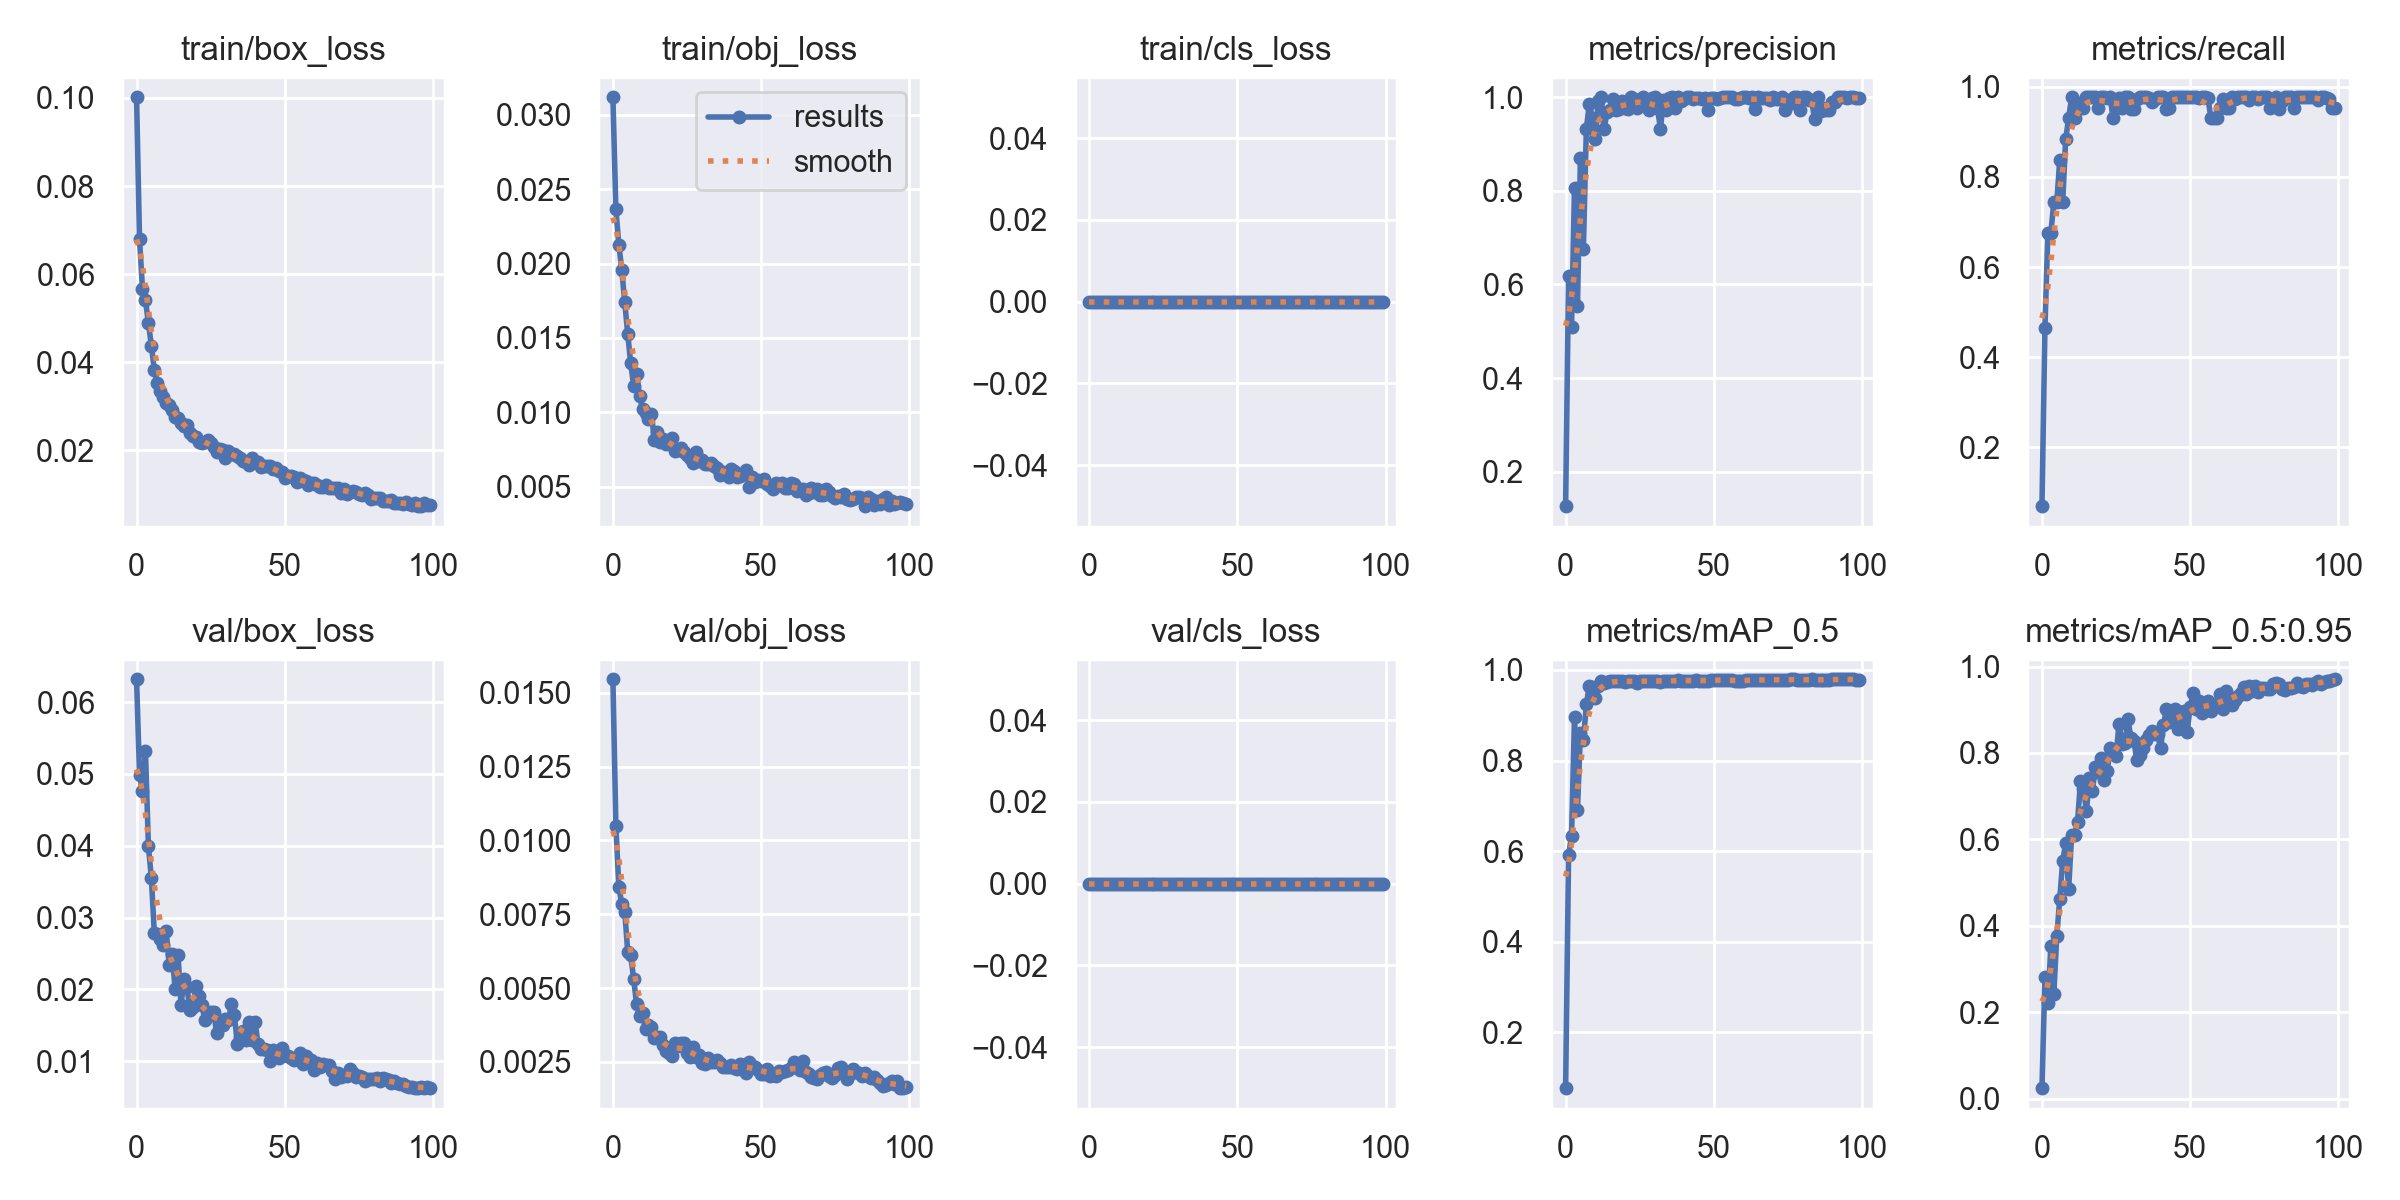

The data file committed next to this chart (first rows):
epoch, train/box_loss, train/obj_loss, train/cls_loss, metrics/precision, metrics/recall, metrics/mAP_0.5, metrics/mAP_0.5:0.95, val/box_loss, val/obj_loss, val/cls_loss, x/lr0, x/lr1, x/lr2
0, 0.1002, 0.03118, 0, 0.1263, 0.06977, 0.07606, 0.02399, 0.06318, 0.01545, 0, 0.0766, 0.0026, 0.0026
1, 0.06787, 0.02365, 0, 0.6184, 0.4651, 0.5913, 0.2806, 0.04986, 0.0105, 0, 0.05225, 0.005248, 0.005248
2, 0.05665, 0.02127, 0, 0.5095, 0.6763, 0.6333, 0.2203, 0.04758, 0.008421, 0, 0.02784, 0.007842, 0.007842
3, 0.05402, 0.01956, 0, 0.8059, 0.6758, 0.897, 0.3527, 0.05313, 0.007848, 0, 0.009703, 0.009703, 0.009703
4, 0.04891, 0.01738, 0, 0.5539, 0.7442, 0.6906, 0.2411, 0.03993, 0.007585, 0, 0.009703, 0.009703, 0.009703
5, 0.04372, 0.01526, 0, 0.8698, 0.7442, 0.8598, 0.3763, 0.03548, 0.006223, 0, 0.009604, 0.009604, 0.009604
6, 0.03819, 0.01328, 0, 0.6768, 0.8372, 0.8443, 0.4617, 0.0278, 0.006115, 0, 0.009505, 0.009505, 0.009505
7, 0.03519, 0.01179, 0, 0.933, 0.7442, 0.9238, 0.55, 0.02765, 0.005309, 0, 0.009406, 0.009406, 0.009406
8, 0.03341, 0.01255, 0, 0.9856, 0.8837, 0.9654, 0.5907, 0.02702, 0.004443, 0, 0.009307, 0.009307, 0.009307
9, 0.03209, 0.01108, 0, 0.9559, 0.9302, 0.9624, 0.4842, 0.02623, 0.004057, 0, 0.009208, 0.009208, 0.009208
10, 0.0306, 0.01023, 0, 0.9114, 0.9767, 0.9376, 0.6094, 0.02817, 0.004165, 0, 0.009109, 0.009109, 0.009109
11, 0.03015, 0.009954, 0, 0.9925, 0.9302, 0.9651, 0.6109, 0.02342, 0.003603, 0, 0.00901, 0.00901, 0.00901
12, 0.02912, 0.009535, 0, 1, 0.9504, 0.9748, 0.6403, 0.02491, 0.003743, 0, 0.008911, 0.008911, 0.008911
13, 0.02748, 0.009874, 0, 0.9325, 0.9646, 0.9723, 0.734, 0.02006, 0.003684, 0, 0.008812, 0.008812, 0.008812
14, 0.02737, 0.008148, 0, 0.969, 0.9535, 0.9733, 0.7175, 0.02477, 0.003301, 0, 0.008713, 0.008713, 0.008713
15, 0.0261, 0.008665, 0, 0.9723, 0.9767, 0.9752, 0.6651, 0.01778, 0.003331, 0, 0.008614, 0.008614, 0.008614
16, 0.02549, 0.00798, 0, 0.9961, 0.9767, 0.9756, 0.741, 0.02143, 0.003332, 0, 0.008515, 0.008515, 0.008515
17, 0.02564, 0.008217, 0, 0.9731, 0.9767, 0.9766, 0.7107, 0.0203, 0.003083, 0, 0.008416, 0.008416, 0.008416
18, 0.02388, 0.007841, 0, 0.9741, 0.9767, 0.9746, 0.7683, 0.01721, 0.002864, 0, 0.008317, 0.008317, 0.008317
19, 0.02325, 0.008002, 0, 0.9927, 0.9535, 0.9746, 0.7566, 0.01749, 0.002788, 0, 0.008218, 0.008218, 0.008218
20, 0.02293, 0.00829, 0, 0.9761, 0.9767, 0.9739, 0.7892, 0.02054, 0.002697, 0, 0.008119, 0.008119, 0.008119
21, 0.0218, 0.007398, 0, 0.9752, 0.9767, 0.9756, 0.7363, 0.01912, 0.003128, 0, 0.00802, 0.00802, 0.00802
22, 0.02163, 0.007499, 0, 1, 0.975, 0.976, 0.7571, 0.01787, 0.003046, 0, 0.007921, 0.007921, 0.007921
23, 0.02174, 0.007612, 0, 0.9974, 0.9767, 0.9759, 0.8104, 0.01582, 0.003149, 0, 0.007822, 0.007822, 0.007822
24, 0.02223, 0.007323, 0, 0.9771, 0.9302, 0.972, 0.7988, 0.01651, 0.003135, 0, 0.007723, 0.007723, 0.007723
25, 0.0216, 0.007097, 0, 0.996, 0.9535, 0.9752, 0.7929, 0.01684, 0.002815, 0, 0.007624, 0.007624, 0.007624
26, 0.02065, 0.006954, 0, 1, 0.9745, 0.9757, 0.8675, 0.01688, 0.002667, 0, 0.007525, 0.007525, 0.007525
27, 0.01963, 0.006586, 0, 0.9925, 0.9535, 0.9758, 0.8212, 0.01398, 0.003, 0, 0.007426, 0.007426, 0.007426
28, 0.02026, 0.007325, 0, 0.9733, 0.9767, 0.9757, 0.8225, 0.0156, 0.002671, 0, 0.007327, 0.007327, 0.007327
29, 0.02008, 0.006705, 0, 0.9977, 0.9767, 0.9764, 0.8791, 0.015, 0.002718, 0, 0.007228, 0.007228, 0.007228
30, 0.01823, 0.006772, 0, 1, 0.9511, 0.9762, 0.8343, 0.01584, 0.002479, 0, 0.007129, 0.007129, 0.007129
31, 0.0197, 0.006505, 0, 0.9761, 0.9514, 0.9748, 0.8283, 0.01574, 0.002416, 0, 0.00703, 0.00703, 0.00703
32, 0.0191, 0.006553, 0, 0.9331, 0.9726, 0.9735, 0.784, 0.01791, 0.002635, 0, 0.006931, 0.006931, 0.006931
33, 0.01916, 0.006611, 0, 0.9935, 0.9767, 0.9766, 0.7963, 0.01646, 0.002503, 0, 0.006832, 0.006832, 0.006832
34, 0.01865, 0.006415, 0, 0.9733, 0.9767, 0.9764, 0.812, 0.01236, 0.002481, 0, 0.006733, 0.006733, 0.006733
35, 0.01824, 0.006233, 0, 0.9983, 0.9767, 0.9764, 0.8301, 0.0132, 0.002556, 0, 0.006634, 0.006634, 0.006634
36, 0.01759, 0.005794, 0, 1, 0.9748, 0.9762, 0.8405, 0.01415, 0.002448, 0, 0.006535, 0.006535, 0.006535
37, 0.01726, 0.006011, 0, 0.9765, 0.9659, 0.976, 0.8511, 0.01298, 0.002341, 0, 0.006436, 0.006436, 0.006436
38, 0.01659, 0.005939, 0, 1, 0.9739, 0.9768, 0.8435, 0.01546, 0.002331, 0, 0.006337, 0.006337, 0.006337
39, 0.01825, 0.00562, 0, 0.9912, 0.9767, 0.9768, 0.8446, 0.01303, 0.00231, 0, 0.006238, 0.006238, 0.006238
40, 0.01737, 0.006172, 0, 0.9972, 0.9767, 0.9767, 0.8108, 0.01547, 0.00238, 0, 0.006139, 0.006139, 0.006139
41, 0.01736, 0.006039, 0, 1, 0.9763, 0.9764, 0.8644, 0.01237, 0.002278, 0, 0.00604, 0.00604, 0.00604
42, 0.01608, 0.005651, 0, 1, 0.9506, 0.976, 0.9012, 0.01175, 0.002272, 0, 0.005941, 0.005941, 0.005941
43, 0.01641, 0.005725, 0, 0.997, 0.9535, 0.976, 0.8713, 0.01174, 0.002417, 0, 0.005842, 0.005842, 0.005842
44, 0.01637, 0.005821, 0, 0.9991, 0.9767, 0.978, 0.8913, 0.01164, 0.002393, 0, 0.005743, 0.005743, 0.005743
45, 0.0164, 0.0061, 0, 0.9974, 0.9767, 0.9768, 0.9006, 0.01009, 0.002125, 0, 0.005644, 0.005644, 0.005644
46, 0.01561, 0.005006, 0, 0.9973, 0.9767, 0.9766, 0.8556, 0.0115, 0.002488, 0, 0.005545, 0.005545, 0.005545
47, 0.01597, 0.005652, 0, 0.9981, 0.9767, 0.9765, 0.8804, 0.01071, 0.002362, 0, 0.005446, 0.005446, 0.005446
48, 0.01533, 0.005339, 0, 0.9722, 0.9767, 0.9755, 0.896, 0.0104, 0.002317, 0, 0.005347, 0.005347, 0.005347
49, 0.01511, 0.005468, 0, 0.9978, 0.9767, 0.9774, 0.8481, 0.01185, 0.002241, 0, 0.005248, 0.005248, 0.005248
50, 0.0137, 0.005413, 0, 0.9995, 0.9767, 0.9776, 0.907, 0.01093, 0.002102, 0, 0.005149, 0.005149, 0.005149
51, 0.01409, 0.005537, 0, 0.9972, 0.9767, 0.978, 0.9381, 0.01077, 0.002083, 0, 0.00505, 0.00505, 0.00505
52, 0.01405, 0.005187, 0, 0.9984, 0.9767, 0.9783, 0.9027, 0.01049, 0.002243, 0, 0.004951, 0.004951, 0.004951
53, 0.0138, 0.005074, 0, 1, 0.9756, 0.9782, 0.9207, 0.01025, 0.002019, 0, 0.004852, 0.004852, 0.004852
54, 0.01284, 0.00485, 0, 1, 0.9767, 0.9778, 0.8921, 0.01061, 0.002103, 0, 0.004753, 0.004753, 0.004753
55, 0.01356, 0.005227, 0, 1, 0.9763, 0.9781, 0.9, 0.01118, 0.002008, 0, 0.004654, 0.004654, 0.004654
56, 0.01325, 0.005163, 0, 1, 0.9753, 0.9781, 0.9207, 0.009661, 0.002205, 0, 0.004555, 0.004555, 0.004555
57, 0.01296, 0.005272, 0, 0.9963, 0.9302, 0.9759, 0.8981, 0.0108, 0.002149, 0, 0.004456, 0.004456, 0.004456
58, 0.0121, 0.004895, 0, 0.9973, 0.9302, 0.9748, 0.9114, 0.01, 0.002189, 0, 0.004357, 0.004357, 0.004357
59, 0.01243, 0.00489, 0, 0.9992, 0.9302, 0.9747, 0.9088, 0.01016, 0.002214, 0, 0.004258, 0.004258, 0.004258
... 40 more rows
